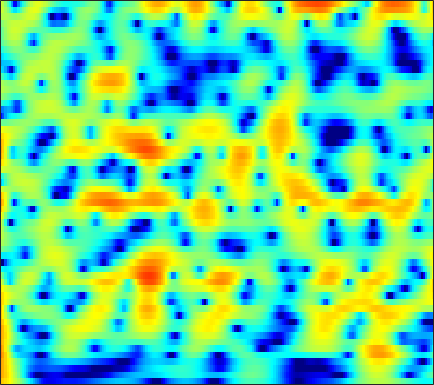

Values plotted in this chart, from the file beside it:
6.827, 6.439, 5.8503, 5.1825, 4.6288, 3.8189, 2.9295, 2.2131, 1.1783, 0.062835, -1.1385, -2.0891, -3.4297, -4.8444, -5.959, -7.5066, -9.0802, -10.266, -11.763, -13.074, -14.079, -14.534, -14.794, -14.701
7.944, 7.395, 6.559, 5.598, 4.792, 3.603, 2.27, 1.174, -0.4274, -2.203, -4.172, -5.786, -8.149, -10.76, -12.9, -15.81, -18.32, -19.27, -19.11, -18.07, -16.96, -16.26, -15.5, -14.99
8.016, 7.393, 6.45, 5.384, 4.505, 3.225, 1.835, 0.7247, -0.8468, -2.497, -4.202, -5.495, -7.174, -8.73, -9.738, -10.8, -11.46, -11.71, -11.76, -11.62, -11.37, -11.17, -10.92, -10.8
8.145, 7.377, 6.246, 5.007, 4.019, 2.642, 1.218, 0.1453, -1.285, -2.687, -4.042, -5.022, -6.268, -7.446, -8.254, -9.229, -10.03, -10.45, -10.75, -10.69, -10.34, -9.909, -9.213, -8.547
9.166, 7.975, 6.167, 4.096, 2.379, -0.06837, -2.536, -4.173, -5.742, -6.499, -6.832, -7.043, -7.513, -8.335, -9.267, -11.1, -13.87, -17.19, -25.63, -22.97, -15.63, -12.28, -9.093, -6.765
8.668, 7.304, 5.19, 2.697, 0.5481, -2.671, -5.938, -7.7, -8.121, -7.284, -6.481, -6.093, -5.87, -5.917, -6.087, -6.403, -6.733, -6.935, -6.948, -6.578, -5.905, -5.275, -4.328, -3.318
7.774, 6.763, 5.314, 3.799, 2.65, 1.149, -0.264, -1.235, -2.373, -3.349, -4.182, -4.755, -5.493, -6.233, -6.769, -7.461, -8.078, -8.451, -8.831, -8.801, -8.288, -7.608, -6.465, -5.178
8.016, 7.093, 5.742, 4.277, 3.112, 1.49, -0.1722, -1.418, -3.037, -4.506, -5.785, -6.606, -7.548, -8.399, -9.079, -10.22, -11.82, -13.56, -17.36, -26.01, -23.1, -16.45, -11.36, -7.992
8.104, 7.087, 5.555, 3.817, 2.367, 0.205, -2.327, -4.569, -8.251, -13.12, -18.05, -17.21, -13.57, -11.1, -9.949, -9.067, -8.662, -8.453, -8.381, -8.263, -7.727, -6.919, -5.521, -4.061
7.272, 6.167, 4.573, 2.863, 1.528, -0.3118, -2.213, -3.655, -5.532, -7.139, -8.017, -8.053, -7.425, -6.465, -5.739, -4.911, -4.278, -3.862, -3.289, -2.789, -2.356, -2.045, -1.607, -1.16
6.478, 4.965, 2.734, 0.3954, -1.23, -2.806, -3.431, -3.443, -3.163, -2.812, -2.429, -2.132, -1.709, -1.31, -1.04, -0.7209, -0.4233, -0.2886, -0.1262, 0.05556, 0.1792, 0.2312, 0.2057, 0.08989
6.609, 4.694, 1.495, -2.856, -7.377, -12.19, -7.691, -4.766, -2.318, -0.8226, 0.1157, 0.5704, 0.936, 1.087, 1.1, 1.039, 0.9536, 0.816, 0.5648, 0.3326, 0.1802, 0.09118, -0.06154, -0.2893
6.704, 5.644, 4.205, 2.818, 1.921, 1.09, 0.7076, 0.6082, 0.6048, 0.6535, 0.6239, 0.501, 0.1689, -0.3666, -0.9098, -1.88, -3.027, -3.873, -4.987, -5.84, -6.129, -5.931, -5.325, -4.663
6.279, 5.59, 4.69, 3.871, 3.329, 2.713, 2.22, 1.915, 1.566, 1.194, 0.743, 0.3086, -0.448, -1.453, -2.451, -4.234, -6.668, -9.051, -13.72, -24.41, -21.4, -14.91, -10.66, -8.163
5.243, 4.387, 3.302, 2.407, 1.92, 1.537, 1.442, 1.495, 1.614, 1.648, 1.524, 1.311, 0.8253, 0.06405, -0.6898, -1.867, -3.423, -4.652, -6.1, -7.285, -7.875, -7.765, -7.083, -6.15
3.209, 1.406, -1.596, -5.09, -6.765, -5.342, -2.543, -0.8008, 0.8903, 2.034, 2.735, 2.996, 3.049, 2.779, 2.395, 1.677, 0.6125, -0.4191, -2, -3.833, -6.005, -7.679, -8.919, -7.705
0.4402, -1.129, -3.47, -5.664, -6.41, -5.533, -3.447, -1.891, -0.2206, 1.047, 1.956, 2.42, 2.765, 2.847, 2.715, 2.295, 1.668, 0.9434, -0.3842, -2.108, -4.389, -6.388, -8.091, -6.791
-4.484, -5.123, -5.364, -5.12, -4.737, -4.014, -3.2, -2.592, -1.799, -1.071, -0.4601, -0.06577, 0.3821, 0.7316, 0.9277, 1.04, 1.093, 1.046, 0.8466, 0.5763, 0.3282, 0.1913, 0.1801, 0.4322
-28.06, -19.69, -11.68, -8.286, -6.813, -5.535, -4.778, -4.468, -4.234, -4.121, -3.986, -3.765, -3.23, -2.452, -1.762, -0.8311, -0.03142, 0.5184, 1.146, 1.629, 2.024, 2.275, 2.559, 2.801
-5.008, -5.392, -5.35, -5.051, -4.845, -4.826, -5.189, -5.743, -7.002, -9.011, -11.79, -13.61, -12.38, -8.681, -6.27, -3.623, -1.642, -0.4962, 0.7417, 1.697, 2.405, 2.82, 3.233, 3.503
-0.05565, -0.5688, -1.184, -1.764, -2.207, -2.892, -3.753, -4.556, -5.94, -7.67, -9.564, -10.49, -9.816, -7.502, -5.578, -3.425, -1.654, -0.5484, 0.6207, 1.529, 2.205, 2.573, 2.908, 3.082
1.732, 1.177, 0.4581, -0.2382, -0.7463, -1.389, -2, -2.437, -2.948, -3.35, -3.561, -3.528, -3.213, -2.626, -2.04, -1.164, -0.3311, 0.265, 0.9532, 1.485, 1.875, 2.057, 2.148, 2.074
2.35, 1.623, 0.6844, -0.1676, -0.714, -1.262, -1.621, -1.771, -1.819, -1.747, -1.559, -1.347, -0.9906, -0.5518, -0.2136, 0.2889, 0.7951, 1.121, 1.512, 1.795, 1.941, 1.955, 1.807, 1.457
2.389, 1.083, -0.7586, -2.441, -3.378, -3.948, -3.741, -3.287, -2.587, -1.884, -1.249, -0.8314, -0.3103, 0.1871, 0.5626, 0.9993, 1.445, 1.761, 2.112, 2.388, 2.525, 2.519, 2.354, 1.955
2.554, 0.3567, -3.527, -9.527, -18.45, -16.55, -9.069, -6.387, -4.247, -2.91, -2.064, -1.636, -1.206, -0.8779, -0.5508, -0.04704, 0.5171, 1.019, 1.655, 2.213, 2.644, 2.839, 2.942, 2.828
4.468, 2.721, 0.2117, -2.216, -3.627, -4.644, -4.606, -4.315, -3.885, -3.614, -3.705, -3.984, -4.679, -5.554, -6.006, -5.494, -4.011, -2.691, -0.9975, 0.3269, 1.299, 1.823, 2.236, 2.438
6.731, 5.241, 3.141, 1.001, -0.4994, -2.204, -3.354, -3.773, -3.9, -3.997, -4.372, -5.099, -7.003, -10.63, -16.35, -16.42, -8.777, -5.378, -2.591, -0.8054, 0.2416, 0.7076, 1.006, 1.048
8.212, 6.604, 4.133, 1.012, -1.948, -7.432, -14.08, -11.29, -6.433, -3.83, -2.448, -1.992, -1.836, -1.9, -2, -1.783, -1.135, -0.5849, 0.08431, 0.3751, 0.3161, -0.04669, -0.7955, -1.863
6.93, 5.649, 3.789, 1.702, 0.02619, -2.112, -3.379, -3.315, -2.274, -1.022, 0.006478, 0.5795, 1.104, 1.387, 1.54, 1.501, 1.456, 1.241, 0.825, 0.02843, -1.176, -2.483, -4.93, -8.55
3.066, 2.422, 1.826, 1.446, 1.196, 1.004, 0.9149, 0.9952, 1.197, 1.53, 1.826, 2.019, 2.181, 2.195, 2.187, 2.015, 1.687, 1.305, 0.5778, -0.4155, -1.773, -3.047, -5.178, -7.751
-6.886, -5.088, -2.364, -0.5098, 0.4399, 1.276, 1.841, 2.132, 2.419, 2.604, 2.715, 2.742, 2.707, 2.62, 2.441, 2.216, 1.815, 1.487, 0.8837, 0.1661, -0.7416, -1.514, -2.69, -3.921
-3.81, -3.087, -1.383, 0.01818, 0.8169, 1.533, 1.994, 2.183, 2.314, 2.291, 2.195, 2.072, 1.87, 1.648, 1.442, 1.157, 0.894, 0.6848, 0.4152, 0.08961, -0.2949, -0.6372, -1.175, -1.809
3.423, 2.959, 2.52, 2.246, 2.084, 1.905, 1.704, 1.53, 1.241, 0.8684, 0.3964, -0.02051, -0.6202, -1.227, -1.552, -1.906, -1.902, -1.829, -1.537, -1.262, -0.9954, -0.871, -0.786, -0.862
6.149, 5.223, 3.925, 2.678, 1.785, 0.8115, 0.08547, -0.2656, -0.7076, -1.204, -2.023, -2.887, -4.437, -6.497, -7.849, -8.967, -8.231, -6.955, -5.185, -3.649, -2.425, -1.684, -0.9101, -0.3172
7.429, 5.896, 3.415, 0.2737, -2.456, -5.748, -6.032, -4.88, -3.533, -3.073, -3.444, -4.313, -6.288, -9.711, -13.36, -18.88, -14.56, -11.09, -7.995, -5.798, -4.081, -2.959, -1.646, -0.497
7.871, 6.303, 3.728, 0.4467, -2.533, -6.19, -6.33, -4.85, -3.255, -2.615, -2.708, -3.194, -4.314, -5.728, -6.97, -8.322, -9.28, -9.731, -9.8, -9.322, -8.043, -6.829, -5.049, -3.349
7.386, 6.387, 4.959, 3.473, 2.438, 1.27, 0.4696, 0.06679, -0.3587, -0.7865, -1.422, -2.056, -3.177, -4.525, -5.91, -8.014, -10.91, -13.88, -20.17, -26.85, -18.34, -14.64, -11.6, -9.267
6.299, 5.707, 4.896, 4.101, 3.539, 2.855, 2.234, 1.799, 1.223, 0.6175, -0.09064, -0.7305, -1.74, -2.996, -4.129, -5.9, -8.115, -9.889, -12.28, -13.91, -14.55, -15.01, -16.31, -18.4
4.225, 3.852, 3.413, 3.067, 2.828, 2.541, 2.273, 2.069, 1.795, 1.457, 1.069, 0.7153, 0.1428, -0.5997, -1.187, -2.156, -3.234, -4.081, -5.263, -6.439, -7.71, -8.806, -10.41, -11.65
-0.6825, -0.8661, -0.7747, -0.4865, -0.2678, -0.005601, 0.1949, 0.3245, 0.4896, 0.6353, 0.7725, 0.8488, 0.8899, 0.8097, 0.7122, 0.4389, 0.1081, -0.2017, -0.6777, -1.162, -1.628, -1.933, -2.18, -2.165
-13.74, -11.42, -8.086, -6.133, -5.262, -4.622, -4.255, -3.992, -3.474, -2.683, -1.772, -1.078, -0.2597, 0.4426, 0.8128, 1.187, 1.417, 1.499, 1.538, 1.512, 1.458, 1.423, 1.394, 1.432
-9.736, -9.407, -8.34, -7.75, -7.859, -8.875, -10.85, -12.48, -12.16, -8.824, -5.62, -3.728, -1.786, -0.374, 0.43, 1.254, 1.813, 2.124, 2.423, 2.61, 2.72, 2.767, 2.781, 2.744
-2.587, -3.154, -3.859, -4.702, -5.599, -7.307, -9.688, -11.54, -11.47, -8.32, -5.238, -3.411, -1.531, -0.2016, 0.5711, 1.296, 1.811, 2.094, 2.368, 2.579, 2.74, 2.821, 2.878, 2.829
0.655, 0.1969, -0.419, -1.056, -1.534, -2.126, -2.579, -2.724, -2.562, -2.021, -1.258, -0.6804, -0.02263, 0.4841, 0.6838, 0.7836, 0.754, 0.6812, 0.6376, 0.7382, 0.9924, 1.239, 1.548, 1.742
2.023, 1.71, 1.288, 0.9053, 0.6848, 0.4949, 0.4325, 0.4911, 0.6709, 0.9066, 1.145, 1.261, 1.249, 0.9711, 0.5242, -0.3949, -1.776, -3.024, -4.465, -4.638, -3.336, -2.071, -0.6459, 0.3099
1.574, 1.197, 0.6778, 0.2537, 0.06021, 0.0523, 0.3598, 0.7306, 1.313, 1.872, 2.279, 2.442, 2.405, 1.942, 1.304, -0.1283, -2.515, -5.284, -11.26, -12.87, -6.416, -3.424, -0.955, 0.4127
-1.677, -2.416, -3.755, -5.407, -6.495, -6.589, -4.841, -3.154, -1.113, 0.4877, 1.622, 2.195, 2.617, 2.681, 2.501, 1.956, 1.188, 0.5758, -0.05831, -0.174, 0.253, 0.7615, 1.39, 1.76
-5.867, -6.452, -8.05, -11.09, -14.75, -16.4, -10.27, -6.83, -3.641, -1.448, 0.09385, 0.9217, 1.681, 2.158, 2.337, 2.437, 2.426, 2.381, 2.324, 2.316, 2.348, 2.372, 2.344, 2.176
-7.547, -7.032, -6.747, -6.678, -6.548, -5.98, -4.913, -3.93, -2.58, -1.372, -0.3787, 0.2145, 0.8295, 1.276, 1.518, 1.785, 1.99, 2.114, 2.252, 2.363, 2.432, 2.438, 2.356, 2.149
-6.391, -5.499, -4.559, -3.804, -3.31, -2.678, -2.073, -1.632, -1.105, -0.6742, -0.3548, -0.1816, -0.005225, 0.09651, 0.2004, 0.386, 0.637, 0.8727, 1.229, 1.574, 1.867, 2.025, 2.144, 2.13
-3.836, -3.095, -2.194, -1.43, -0.9567, -0.4723, -0.1384, 0.009244, 0.04064, -0.1282, -0.5059, -0.9179, -1.604, -2.278, -2.639, -2.754, -2.31, -1.702, -0.7583, 0.1526, 0.9169, 1.376, 1.824, 2.089
-1.898, -1.143, -0.2511, 0.4715, 0.8998, 1.284, 1.446, 1.397, 1.092, 0.4573, -0.5906, -1.734, -3.936, -7.119, -10.44, -13.3, -9.329, -6.303, -3.432, -1.478, -0.1359, 0.5923, 1.275, 1.717
-1.48, -0.4563, 0.6415, 1.475, 1.933, 2.341, 2.49, 2.427, 2.096, 1.446, 0.4274, -0.6179, -2.466, -4.811, -6.632, -7.799, -6.509, -4.934, -3.073, -1.723, -0.8031, -0.3425, 0.0667, 0.3161
-1.548, -0.3515, 0.8721, 1.763, 2.232, 2.65, 2.851, 2.88, 2.741, 2.418, 1.912, 1.438, 0.7397, -0.02789, -0.5534, -1.018, -1.227, -1.277, -1.335, -1.472, -1.746, -2.044, -2.489, -2.901
-0.2573, 0.5203, 1.316, 1.853, 2.134, 2.364, 2.509, 2.576, 2.629, 2.641, 2.592, 2.5, 2.322, 2.051, 1.8, 1.381, 0.8218, 0.287, -0.6369, -1.875, -3.53, -5.036, -7.312, -9.316
1.658, 1.8, 1.782, 1.547, 1.303, 0.9788, 0.7985, 0.8203, 1.115, 1.594, 2.133, 2.492, 2.823, 3.036, 3.069, 2.853, 2.345, 1.74, 0.5767, -1.139, -3.594, -6.132, -11.23, -20.67
2.826, 2.392, 1.401, -0.08027, -1.568, -3.851, -5.713, -5.745, -4.071, -1.942, -0.1027, 1.044, 2.256, 3.097, 3.501, 3.773, 3.712, 3.422, 2.695, 1.565, 0.04864, -1.304, -3.235, -4.979
2.653, 1.913, 0.4256, -1.769, -4.05, -8.39, -14.14, -14.4, -9.663, -6.202, -3.645, -2.057, -0.2008, 1.26, 2.118, 2.995, 3.504, 3.651, 3.54, 3.123, 2.425, 1.762, 0.7886, -0.2154
